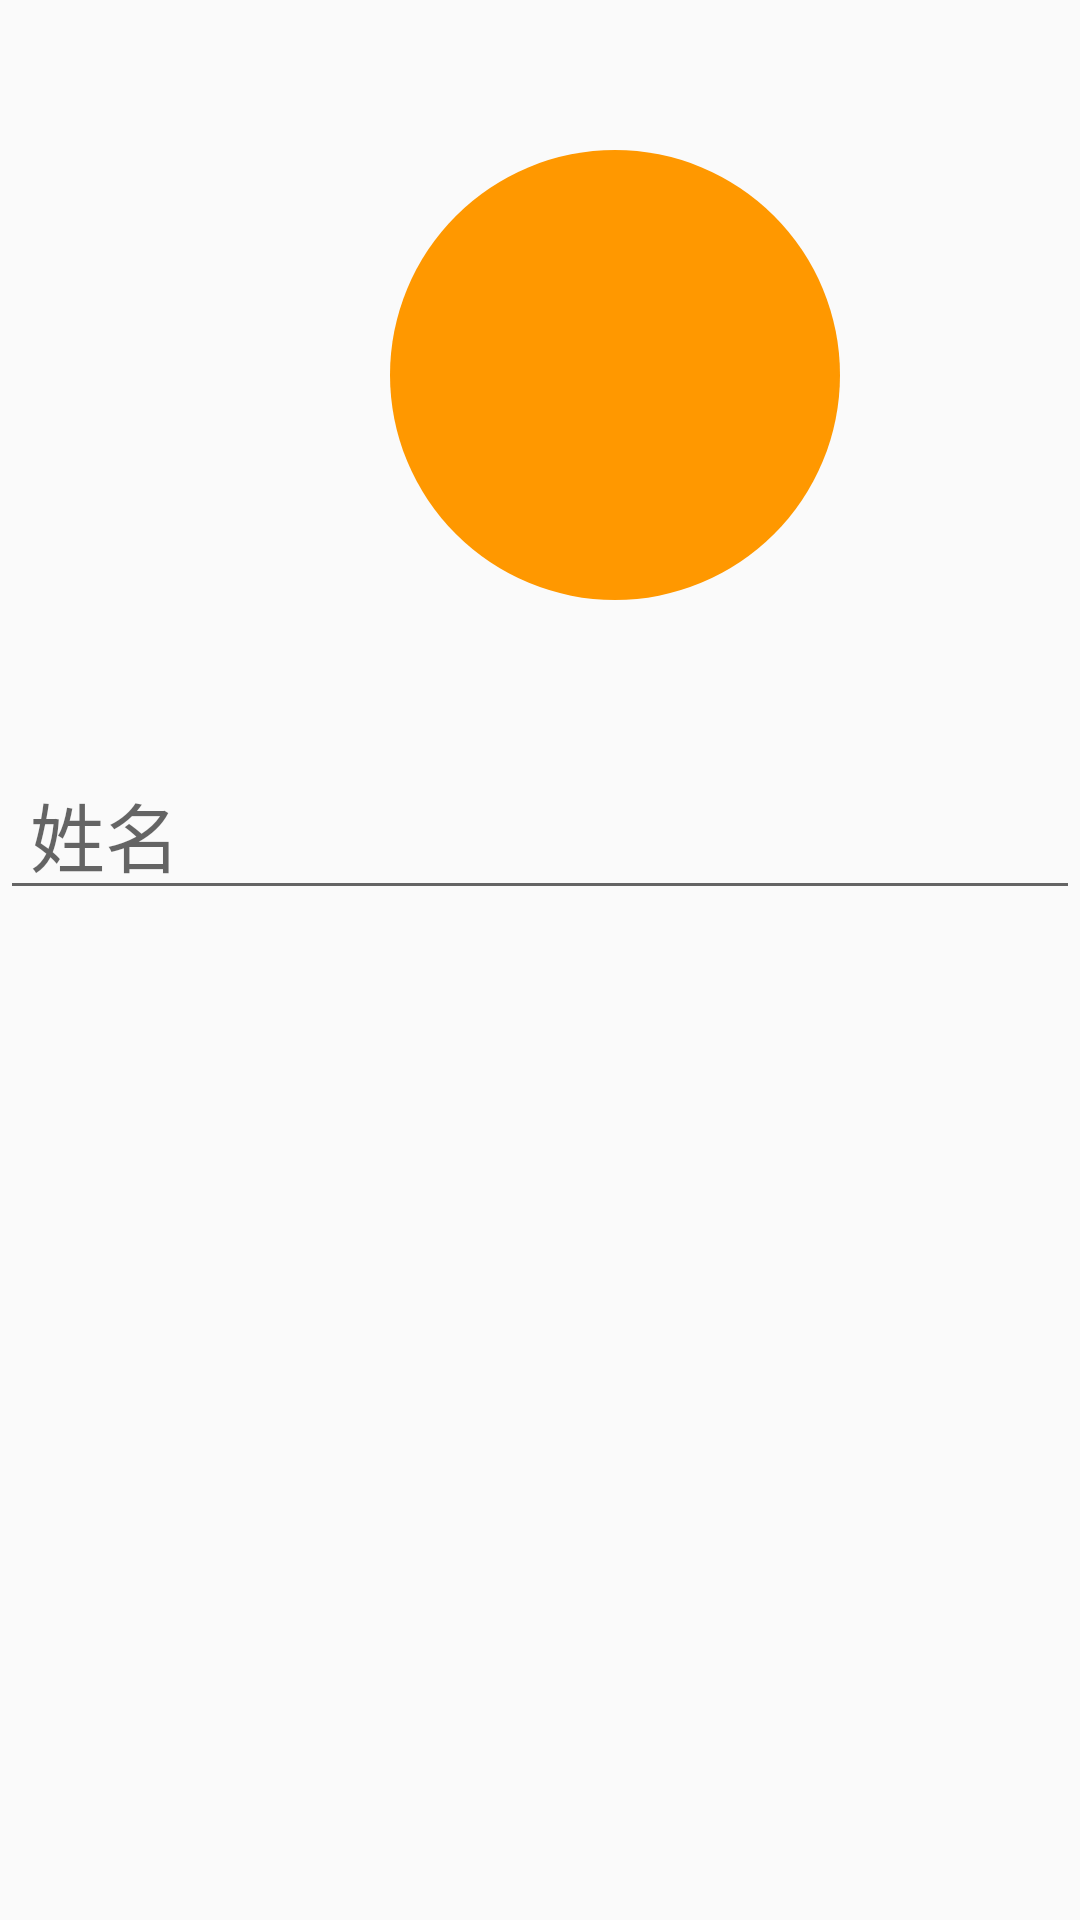

Layout XML and referenced resources for this Android screen:
<!-- AndroidManifest.xml: application theme Theme.HelloWorld -->
<!-- res/layout/fragment_home.xml -->
<?xml version="1.0" encoding="utf-8"?>

<RelativeLayout xmlns:android="http://schemas.android.com/apk/res/android"
    android:layout_width="match_parent"
    android:layout_height="match_parent">
    <ImageView
        android:layout_width="match_parent"
        android:layout_height="match_parent"
        android:id="@+id/iv_2"
        android:scaleType="fitXY"
        ></ImageView>
    <ImageView
        android:layout_width="150dp"
        android:layout_height="150dp"

        android:background="@drawable/bg_btn2"
        android:id="@+id/iv_1"

        android:layout_marginLeft="130dp"
        android:layout_marginTop="50dp"></ImageView>
    <EditText
        android:layout_marginTop="250dp"
        android:layout_width="match_parent"
        android:layout_height="wrap_content"
        android:textSize="25sp"
        android:hint="姓名"
        android:id="@+id/et_1"
        android:paddingLeft="10dp"
        android:maxLines="1"></EditText>


</RelativeLayout>
<!-- resources referenced by this layout -->
<resources>
  <!-- drawable bg_btn2 (drawable) -->
  <?xml version="1.0" encoding="utf-8"?>
  
  <shape xmlns:android="http://schemas.android.com/apk/res/android"
      android:shape="rectangle">
         <solid
             android:color="#FF9800"></solid>
         <corners
                android:radius="100dp"></corners>
  </shape>
  <style name="Theme.HelloWorld" parent="Theme.MaterialComponents.DayNight.DarkActionBar.Bridge">
          
          <item name="colorPrimary">@color/purple_500</item>
          <item name="colorPrimaryVariant">@color/purple_700</item>
          <item name="colorOnPrimary">@color/white</item>
  
          
          <item name="colorSecondary">@color/teal_200</item>
          <item name="colorSecondaryVariant">@color/teal_700</item>
          <item name="colorOnSecondary">@color/black</item>
          
          <item name="android:statusBarColor">?attr/colorPrimaryVariant</item>
          
      </style>
  <!-- not gathered from this repository: default colours our renderer supplied (Android Studio template values) -->
  <color name="purple_500">#FF6200EE</color>
  <color name="purple_700">#FF3700B3</color>
  <color name="teal_200">#FF03DAC5</color>
  <color name="teal_700">#FF018786</color>
  <color name="black">#FF000000</color>
  <color name="white">#FFFFFFFF</color>
</resources>
